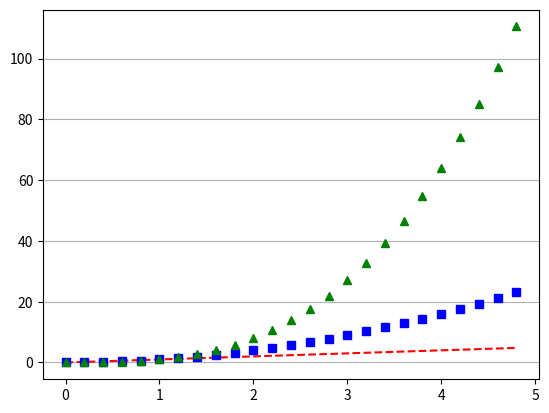

This figure's Python source:
import matplotlib.pyplot as plt
import numpy as np

# 200ms 간격으로 균일하게 샘플된 시간
t = np.arange(0., 5., 0.2)

# 빨간 대쉬, 파란 사각형, 녹색 삼각형
plt.plot(t, t, 'r--', t, t**2, 'bs', t, t**3, 'g^')
plt.grid(True, axis='y')
plt.show()